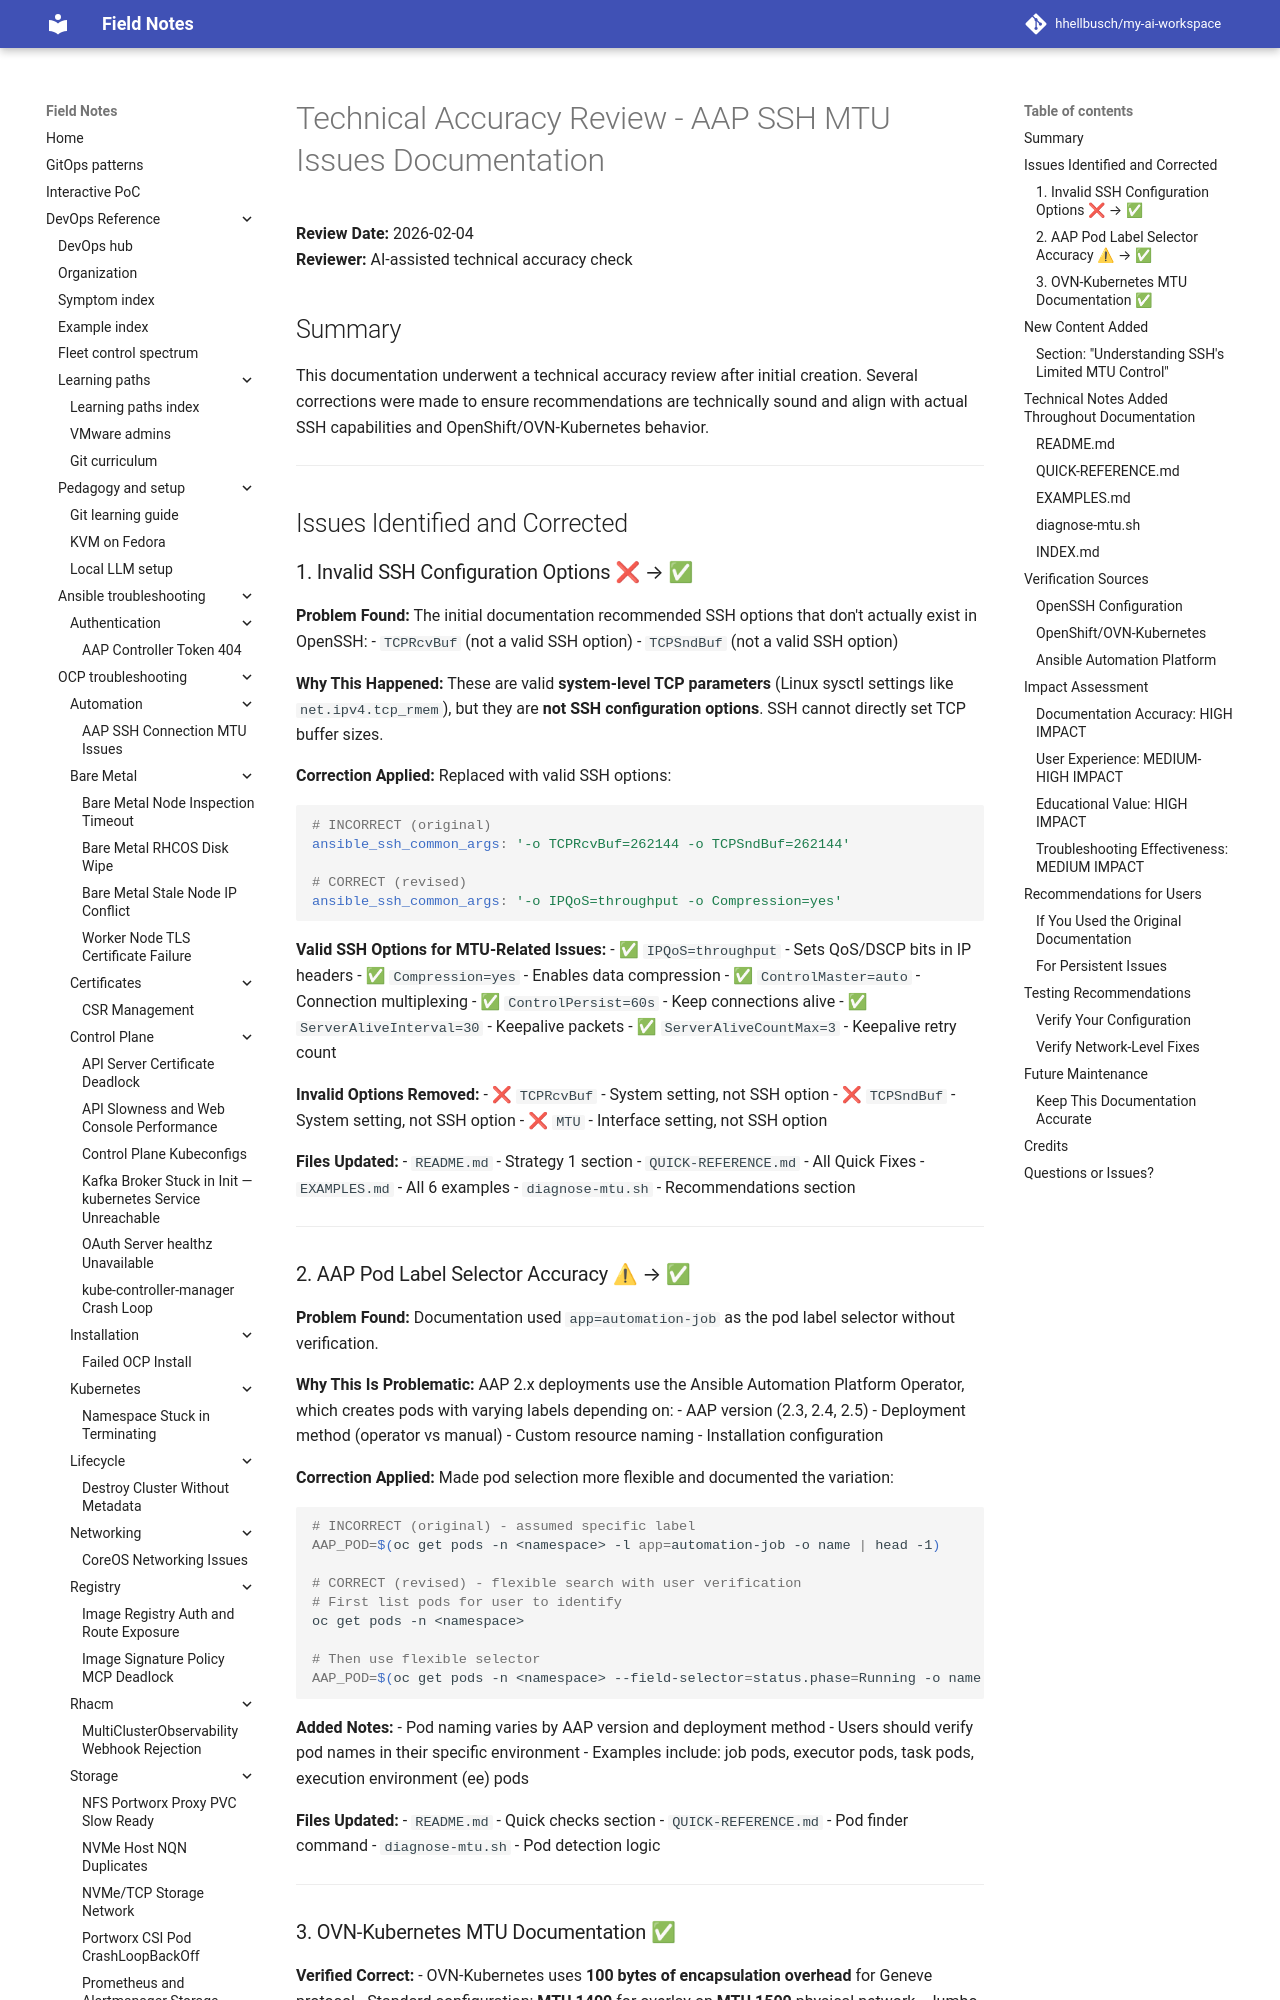

repository: hhellbusch/my-ai-workspace · page: devops/ocp/troubleshooting/aap-ssh-mtu-issues/TECHNICAL-ACCURACY-REVIEW/index.html · generator: mkdocs

# Technical Accuracy Review - AAP SSH MTU Issues Documentation

**Review Date:** 2026-02-04  
**Reviewer:** AI-assisted technical accuracy check

## Summary

This documentation underwent a technical accuracy review after initial creation. Several corrections were made to ensure recommendations are technically sound and align with actual SSH capabilities and OpenShift/OVN-Kubernetes behavior.

---

## Issues Identified and Corrected

### 1. Invalid SSH Configuration Options ❌ → ✅

**Problem Found:**
The initial documentation recommended SSH options that don't actually exist in OpenSSH:
- `TCPRcvBuf` (not a valid SSH option)
- `TCPSndBuf` (not a valid SSH option)

**Why This Happened:**
These are valid **system-level TCP parameters** (Linux sysctl settings like `net.ipv4.tcp_rmem`), but they are **not SSH configuration options**. SSH cannot directly set TCP buffer sizes.

**Correction Applied:**
Replaced with valid SSH options:
```yaml
# INCORRECT (original)
ansible_ssh_common_args: '-o TCPRcvBuf=262144 -o TCPSndBuf=262144'

# CORRECT (revised)
ansible_ssh_common_args: '-o IPQoS=throughput -o Compression=yes'
```

**Valid SSH Options for MTU-Related Issues:**
- ✅ `IPQoS=throughput` - Sets QoS/DSCP bits in IP headers
- ✅ `Compression=yes` - Enables data compression
- ✅ `ControlMaster=auto` - Connection multiplexing
- ✅ `ControlPersist=60s` - Keep connections alive
- ✅ `ServerAliveInterval=30` - Keepalive packets
- ✅ `ServerAliveCountMax=3` - Keepalive retry count

**Invalid Options Removed:**
- ❌ `TCPRcvBuf` - System setting, not SSH option
- ❌ `TCPSndBuf` - System setting, not SSH option
- ❌ `MTU` - Interface setting, not SSH option

**Files Updated:**
- `README.md` - Strategy 1 section
- `QUICK-REFERENCE.md` - All Quick Fixes
- `EXAMPLES.md` - All 6 examples
- `diagnose-mtu.sh` - Recommendations section

---
